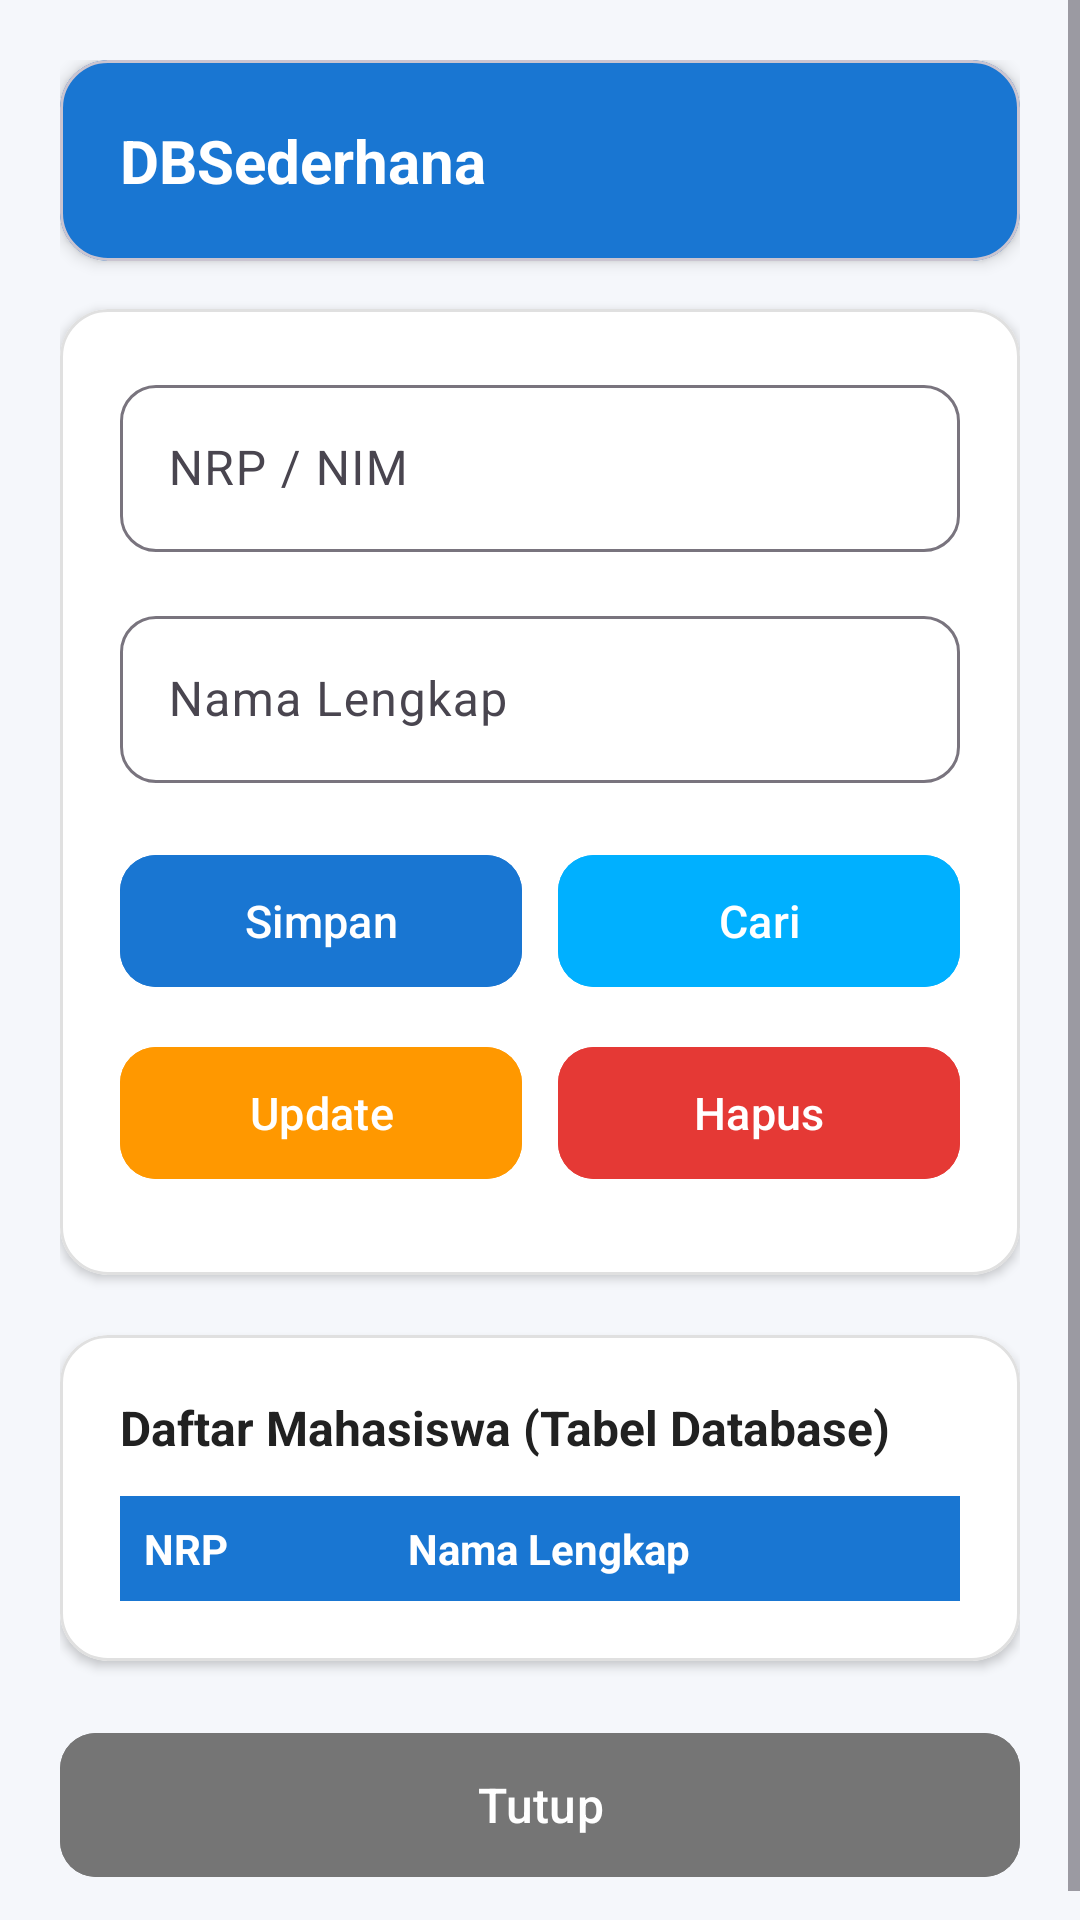

Android layout source for this screen:
<!-- AndroidManifest.xml: application theme Theme.TugasSederhana -->
<!-- res/layout/activity_second.xml -->
<?xml version="1.0" encoding="utf-8"?>
<ScrollView xmlns:android="http://schemas.android.com/apk/res/android"
    xmlns:app="http://schemas.android.com/apk/res-auto"
    xmlns:tools="http://schemas.android.com/tools"
    android:layout_width="match_parent"
    android:layout_height="match_parent"
    android:background="@color/bg_light"
    android:fillViewport="true"
    tools:context=".SecondActivity">

    <LinearLayout
        android:layout_width="match_parent"
        android:layout_height="wrap_content"
        android:orientation="vertical"
        android:padding="20dp">

        
        <com.google.android.material.card.MaterialCardView
            android:layout_width="match_parent"
            android:layout_height="wrap_content"
            android:layout_marginBottom="16dp"
            app:cardBackgroundColor="@color/primary"
            app:cardCornerRadius="16dp"
            app:cardElevation="3dp">

            <LinearLayout
                android:layout_width="match_parent"
                android:layout_height="wrap_content"
                android:orientation="vertical"
                android:padding="20dp">

                <TextView
                    android:layout_width="wrap_content"
                    android:layout_height="wrap_content"
                    android:text="DBSederhana"
                    android:textColor="@color/white"
                    android:textSize="20sp"
                    android:textStyle="bold" />
            </LinearLayout>
        </com.google.android.material.card.MaterialCardView>

        
        <com.google.android.material.card.MaterialCardView
            android:layout_width="match_parent"
            android:layout_height="wrap_content"
            android:layout_marginBottom="20dp"
            app:cardBackgroundColor="@color/card_bg"
            app:cardCornerRadius="16dp"
            app:cardElevation="2dp"
            app:strokeColor="@color/stroke_color"
            app:strokeWidth="1dp">

            <LinearLayout
                android:layout_width="match_parent"
                android:layout_height="wrap_content"
                android:orientation="vertical"
                android:padding="20dp">

                
                <com.google.android.material.textfield.TextInputLayout
                    android:layout_width="match_parent"
                    android:layout_height="wrap_content"
                    android:layout_marginBottom="16dp"
                    android:hint="@string/label_nrp"
                    app:boxBackgroundMode="outline"
                    app:boxCornerRadiusBottomEnd="12dp"
                    app:boxCornerRadiusBottomStart="12dp"
                    app:boxCornerRadiusTopEnd="12dp"
                    app:boxCornerRadiusTopStart="12dp">

                    <com.google.android.material.textfield.TextInputEditText
                        android:id="@+id/edtNrp"
                        android:layout_width="match_parent"
                        android:layout_height="wrap_content"
                        android:inputType="text"
                        android:maxLines="1"
                        android:textColor="@color/black"
                        android:textSize="16sp" />
                </com.google.android.material.textfield.TextInputLayout>

                
                <com.google.android.material.textfield.TextInputLayout
                    android:layout_width="match_parent"
                    android:layout_height="wrap_content"
                    android:layout_marginBottom="20dp"
                    android:hint="@string/label_nama"
                    app:boxBackgroundMode="outline"
                    app:boxCornerRadiusBottomEnd="12dp"
                    app:boxCornerRadiusBottomStart="12dp"
                    app:boxCornerRadiusTopEnd="12dp"
                    app:boxCornerRadiusTopStart="12dp">

                    <com.google.android.material.textfield.TextInputEditText
                        android:id="@+id/edtNama"
                        android:layout_width="match_parent"
                        android:layout_height="wrap_content"
                        android:inputType="textPersonName"
                        android:maxLines="1"
                        android:textColor="@color/black"
                        android:textSize="16sp" />
                </com.google.android.material.textfield.TextInputLayout>

                
                <LinearLayout
                    android:layout_width="match_parent"
                    android:layout_height="wrap_content"
                    android:orientation="horizontal"
                    android:layout_marginBottom="12dp">

                    <com.google.android.material.button.MaterialButton
                        android:id="@+id/btnSimpan"
                        android:layout_width="0dp"
                        android:layout_height="52dp"
                        android:layout_weight="1"
                        android:layout_marginEnd="6dp"
                        android:backgroundTint="@color/primary"
                        android:text="Simpan"
                        android:textAllCaps="false"
                        android:textColor="@color/white"
                        android:textSize="15sp"
                        app:cornerRadius="12dp" />

                    <com.google.android.material.button.MaterialButton
                        android:id="@+id/btnCari"
                        android:layout_width="0dp"
                        android:layout_height="52dp"
                        android:layout_weight="1"
                        android:layout_marginStart="6dp"
                        android:backgroundTint="@color/accent"
                        android:text="Cari"
                        android:textAllCaps="false"
                        android:textColor="@color/white"
                        android:textSize="15sp"
                        app:cornerRadius="12dp" />
                </LinearLayout>

                
                <LinearLayout
                    android:layout_width="match_parent"
                    android:layout_height="wrap_content"
                    android:orientation="horizontal"
                    android:layout_marginBottom="8dp">

                    <com.google.android.material.button.MaterialButton
                        android:id="@+id/btnUpdate"
                        android:layout_width="0dp"
                        android:layout_height="52dp"
                        android:layout_weight="1"
                        android:layout_marginEnd="6dp"
                        android:backgroundTint="#FF9800"
                        android:text="Update"
                        android:textAllCaps="false"
                        android:textColor="@color/white"
                        android:textSize="15sp"
                        app:cornerRadius="12dp" />

                    <com.google.android.material.button.MaterialButton
                        android:id="@+id/btnHapus"
                        android:layout_width="0dp"
                        android:layout_height="52dp"
                        android:layout_weight="1"
                        android:layout_marginStart="6dp"
                        android:backgroundTint="#E53935"
                        android:text="Hapus"
                        android:textAllCaps="false"
                        android:textColor="@color/white"
                        android:textSize="15sp"
                        app:cornerRadius="12dp" />
                </LinearLayout>

            </LinearLayout>
        </com.google.android.material.card.MaterialCardView>

        
        <com.google.android.material.card.MaterialCardView
            android:layout_width="match_parent"
            android:layout_height="wrap_content"
            android:layout_marginBottom="20dp"
            app:cardBackgroundColor="@color/card_bg"
            app:cardCornerRadius="16dp"
            app:cardElevation="2dp"
            app:strokeColor="@color/stroke_color"
            app:strokeWidth="1dp">

            <LinearLayout
                android:layout_width="match_parent"
                android:layout_height="wrap_content"
                android:orientation="vertical"
                android:padding="20dp">

                <TextView
                    android:layout_width="wrap_content"
                    android:layout_height="wrap_content"
                    android:text="Daftar Mahasiswa (Tabel Database)"
                    android:textColor="@color/text_primary"
                    android:textSize="16sp"
                    android:textStyle="bold"
                    android:layout_marginBottom="12dp" />

                
                <LinearLayout
                    android:layout_width="match_parent"
                    android:layout_height="wrap_content"
                    android:orientation="horizontal"
                    android:background="@color/primary"
                    android:padding="8dp">

                    <TextView
                        android:layout_width="0dp"
                        android:layout_height="wrap_content"
                        android:layout_weight="1"
                        android:text="NRP"
                        android:textColor="@color/white"
                        android:textStyle="bold"
                        android:textSize="14sp" />

                    <TextView
                        android:layout_width="0dp"
                        android:layout_height="wrap_content"
                        android:layout_weight="2"
                        android:text="Nama Lengkap"
                        android:textColor="@color/white"
                        android:textStyle="bold"
                        android:textSize="14sp" />
                </LinearLayout>

                
                <LinearLayout
                    android:id="@+id/containerTableRows"
                    android:layout_width="match_parent"
                    android:layout_height="wrap_content"
                    android:orientation="vertical" />

            </LinearLayout>
        </com.google.android.material.card.MaterialCardView>

        
        <com.google.android.material.button.MaterialButton
            android:id="@+id/btnTutup"
            android:layout_width="match_parent"
            android:layout_height="56dp"
            android:backgroundTint="@color/text_secondary"
            android:text="@string/btn_tutup"
            android:textAllCaps="false"
            android:textColor="@color/white"
            android:textSize="16sp"
            app:cornerRadius="12dp" />

    </LinearLayout>
</ScrollView>
<!-- resources referenced by this layout -->
<resources>
  <color name="accent">#00B0FF</color>
  <color name="bg_light">#F5F7FB</color>
  <color name="black">#FF000000</color>
  <color name="card_bg">#FFFFFF</color>
  <color name="primary">#1976D2</color>
  <color name="stroke_color">#E0E0E0</color>
  <color name="text_primary">#212121</color>
  <color name="text_secondary">#757575</color>
  <color name="white">#FFFFFFFF</color>
  <string name="btn_tutup">Tutup</string>
  <string name="label_nama">Nama Lengkap</string>
  <string name="label_nrp">NRP / NIM</string>
  <style name="Theme.TugasSederhana" parent="Base.Theme.TugasSederhana" />
  <style name="Base.Theme.TugasSederhana" parent="Theme.Material3.DayNight.NoActionBar">
          
          
      </style>
</resources>
